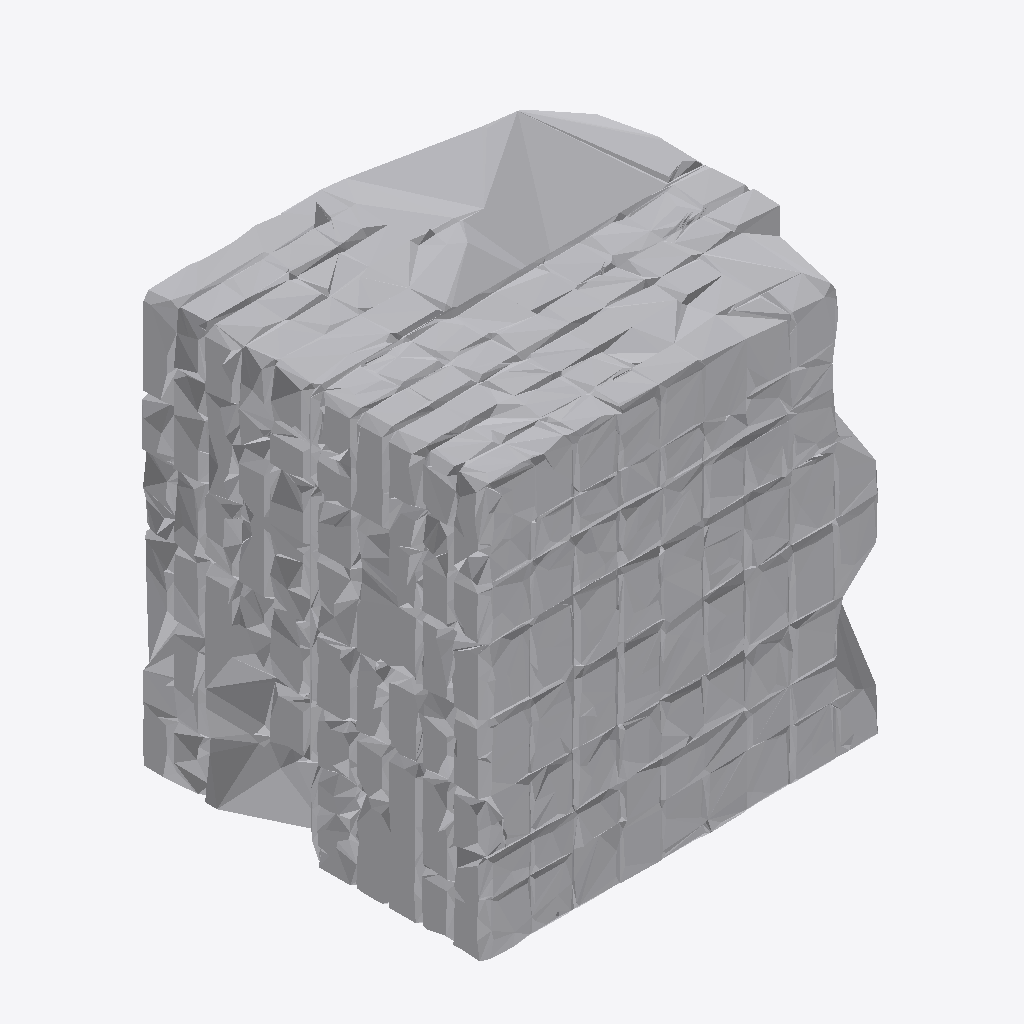
Isometric view of an IFC building model (IFC-SPF (STEP), schema IFC4, length unit metre), seen from the south-west, elements coloured by IFC class: 1 other element (light grey).
Extent 1.8 m × 1.6 m × 1.9 m (x, y, z). Storeys (1): Ground Floor at 0.00 m. Elements (1): 1 IfcFurniture.

HEADER;
FILE_DESCRIPTION(('ViewDefinition [CoordinationView]'),'2;1');
FILE_NAME('','2026-07-12T08:42:44',(''),(''),'IfcOpenShell 0.8.0','IfcOpenShell 0.8.0','');
FILE_SCHEMA(('IFC4'));
ENDSEC;
DATA;
#17=IFCPROJECT('2sEuS09cr85BZQVfQYCz7W',#5,'Office Project',$,$,$,$,(#15),#10);
#20=IFCSITE('076S6MfGf3z86GVPNS99Jx',#5,'Site',$,$,#19,$,$,.ELEMENT.,$,$,$,$,$);
#22=IFCBUILDING('0y_yhw3RDAEwjOBqkRExX6',#5,'Building',$,$,#21,$,$,.ELEMENT.,$,$,$);
#24=IFCBUILDINGSTOREY('23p9zBysvFPAH4inMY4K_A',#5,'Ground Floor',$,$,#23,$,$,.ELEMENT.,0.0);
#35=IFCFURNITURE('3UGt9u7gHBQgNHFXlcsaa9',#5,'list01_coffee_table',$,$,#34,#31,$,$);
ENDSEC;
